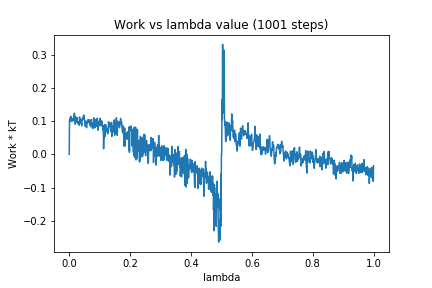

The file beside this chart, header and first rows:
0, 0.0
1, 0.1022
2, 0.1063
3, 0.1099
4, 0.09901
5, 0.1147
6, 0.1028
7, 0.105
8, 0.1003
9, 0.1085
10, 0.1024
11, 0.1035
12, 0.1004
13, 0.1041
14, 0.1051
15, 0.1149
16, 0.1078
17, 0.1239
18, 0.1008
19, 0.1152
20, 0.09048
21, 0.1015
22, 0.1004
23, 0.09747
24, 0.1076
25, 0.1116
26, 0.1008
27, 0.09831
28, 0.09462
29, 0.09203
30, 0.09637
31, 0.09725
32, 0.09807
33, 0.08773
34, 0.1124
35, 0.09285
36, 0.09443
37, 0.1059
38, 0.1026
39, 0.1043
40, 0.09464
41, 0.08568
42, 0.1044
43, 0.1033
44, 0.1108
45, 0.1054
46, 0.1069
47, 0.1164
48, 0.1186
49, 0.1139
50, 0.1013
51, 0.09747
52, 0.09635
53, 0.08415
54, 0.1005
55, 0.09203
56, 0.09455
57, 0.08031
58, 0.09874
59, 0.09472
60, 0.09969
... 940 more rows
